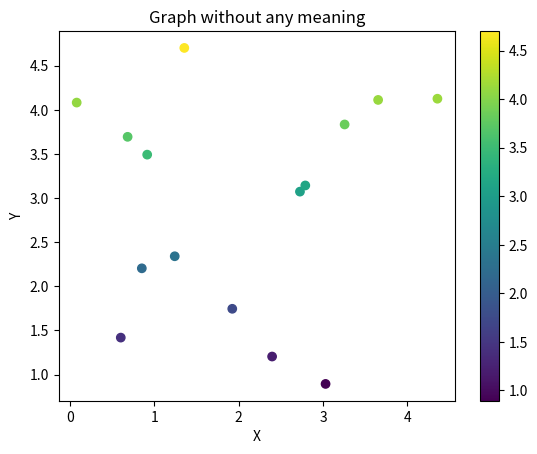

Recreate this plot in Python.
from random import uniform
import numpy as np
import matplotlib.pyplot as plt

x = np.array([uniform(0, 5) for _ in range(15)])
y = np.array([uniform(0, 5) for _ in range(15)])

plt.scatter(x, y, c=y)
plt.colorbar()
plt.title("Graph without any meaning")
plt.xlabel("X")
plt.ylabel("Y")
plt.show()
